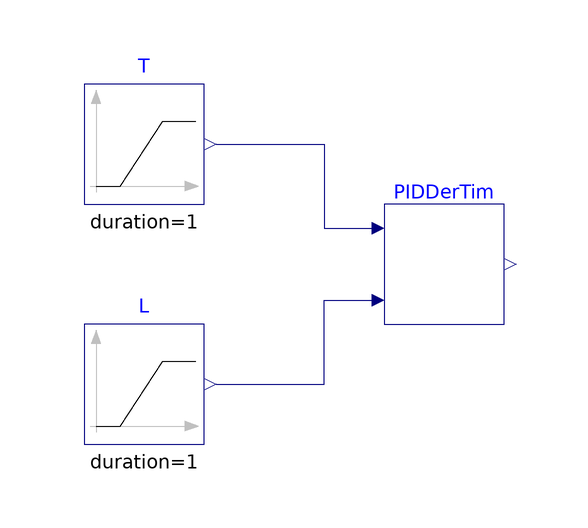

Above is the diagram view of the following Modelica model: its components placed by their Placement annotations and its connect equations drawn as lines.

model PIDDerivativeTime "Test model for calculating the derivative time for a PID controller"
  BuildingsLite.Controls.OBC.Utilities.PIDWithAutotuning.AutoTuner.AMIGO.BaseClasses.PIDDerivativeTime
    PIDDerTim
    "Blocks that calculates the integral time"
    annotation (Placement(transformation(extent={{-10,-10},{10,10}})));
  BuildingsLite.Controls.OBC.CDL.Reals.Sources.Ramp T(
    duration=1,
    offset=0.5,
    height=0.5)
    "Time constant of a first-order plus time-delay (FOPTD) model"
    annotation (Placement(transformation(extent={{-60,10},{-40,30}})));
  BuildingsLite.Controls.OBC.CDL.Reals.Sources.Ramp L(
    duration=1,
    offset=0.3,
    height=0.3)
    "Time delay of the FOPTD model"
    annotation (Placement(transformation(extent={{-60,-30},{-40,-10}})));
equation
  connect(T.y, PIDDerTim.T) annotation (Line(points={{-38,20},{-20,20},{-20,6},{
          -12,6}}, color={0,0,127}));
  connect(L.y, PIDDerTim.L) annotation (Line(points={{-38,-20},{-20,-20},{-20,-6},
          {-12,-6}}, color={0,0,127}));
  annotation (
      experiment(
      StopTime=1.0,
      Tolerance=1e-06),
    __Dymola_Commands(
      file="modelica://Buildings/Resources/Scripts/Dymola/Controls/OBC/Utilities/PIDWithAutotuning/AutoTuner/AMIGO/BaseClasses/Validation/PIDDerivativeTime.mos" "Simulate and plot"),
    Icon(
      coordinateSystem(
        preserveAspectRatio=false,
        extent={{-100,-100},{100,100}}),
      graphics={
        Ellipse(
          lineColor={75,138,73},
          fillColor={255,255,255},
          fillPattern=FillPattern.Solid,
          extent={{-100,-100},{100,100}}),
        Polygon(
          lineColor={0,0,255},
          fillColor={75,138,73},
          pattern=LinePattern.None,
          fillPattern=FillPattern.Solid,
          points={{-36,60},{64,0},{-36,-60},{-36,60}})}), Diagram(
        coordinateSystem(preserveAspectRatio=false)),
    Documentation(revisions="<html>
<ul>
<li>
June 1, 2022, by Sen Huang:<br/>
First implementation.<br/>
</li>
</ul>
</html>", info="<html>
<p>
Validation test for the block
<a href=\"modelica://BuildingsLite.Controls.OBC.Utilities.PIDWithAutotuning.AutoTuner.AMIGO.BaseClasses.PIDDerivativeTime\">
BuildingsLite.Controls.OBC.Utilities.PIDWithAutotuning.AutoTuner.AMIGO.BaseClasses.PIDDerivativeTime</a>.
</p>
<p>
The input <code>T</code> varies from <i>0.5</i> to <i>1</i>,
and input <code>L</code> varies from <i>0.3</i> to <i>0.6</i>.
</p>
</html>"));
end PIDDerivativeTime;